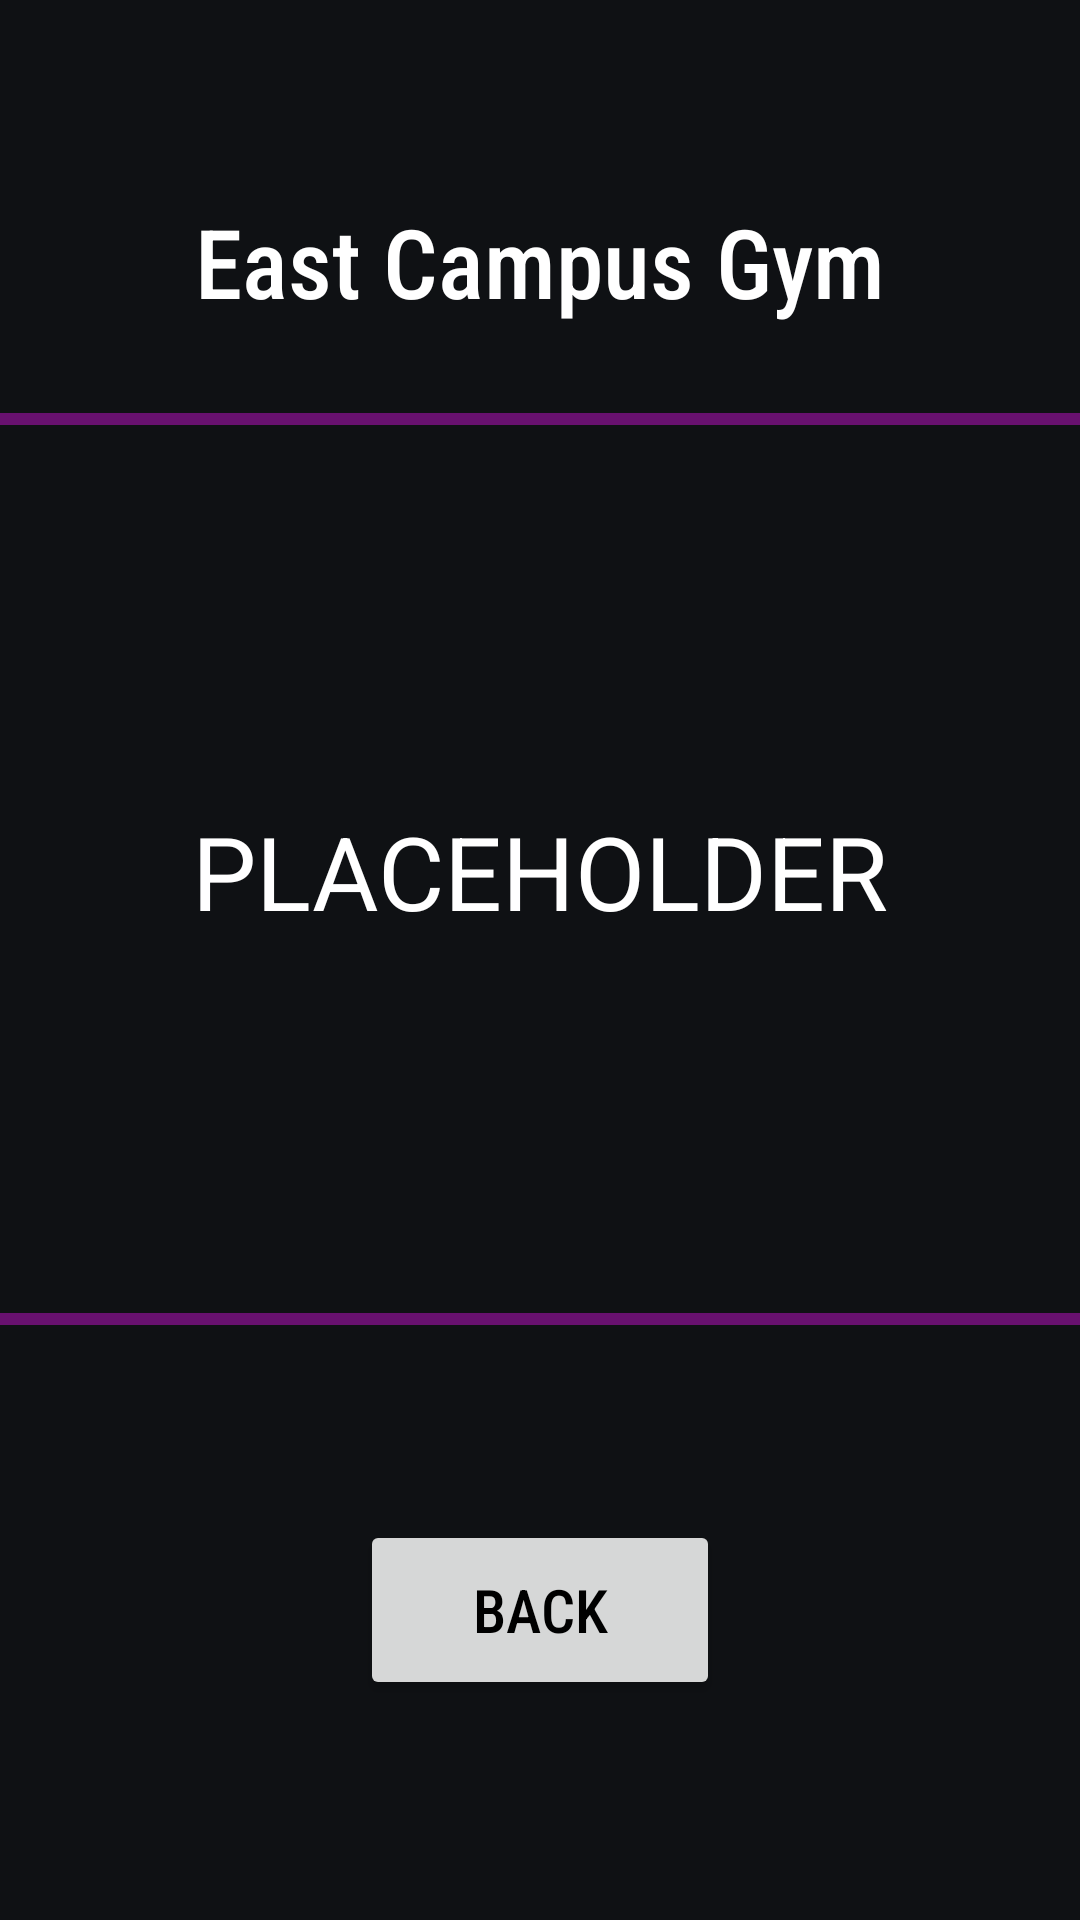

Layout XML and referenced resources for this Android screen:
<!-- AndroidManifest.xml: application theme Theme.CS_102_Project -->
<!-- res/layout/fragment_map_east_gym.xml -->
<?xml version="1.0" encoding="utf-8"?>
<androidx.constraintlayout.widget.ConstraintLayout xmlns:android="http://schemas.android.com/apk/res/android"
    xmlns:app="http://schemas.android.com/apk/res-auto"
    xmlns:tools="http://schemas.android.com/tools"
    android:id="@+id/frameLayout"
    android:layout_width="match_parent"
    android:layout_height="match_parent"
    android:background="@color/grey"
    tools:context=".MapFragment_MapScreen">

    <androidx.constraintlayout.widget.ConstraintLayout
        android:layout_width="match_parent"
        android:layout_height="525dp"
        app:layout_constraintBottom_toBottomOf="parent"
        app:layout_constraintEnd_toEndOf="parent"
        app:layout_constraintHorizontal_bias="0.0"
        app:layout_constraintStart_toStartOf="parent"
        app:layout_constraintTop_toTopOf="parent">

        <View
            android:id="@+id/view3"
            android:layout_width="410dp"
            android:layout_height="4dp"
            android:layout_marginTop="80dp"
            android:background="@color/purple"
            app:layout_constraintEnd_toEndOf="parent"
            app:layout_constraintStart_toStartOf="parent"
            app:layout_constraintTop_toTopOf="parent" />

        <View
            android:id="@+id/view4"
            android:layout_width="410dp"
            android:layout_height="4dp"
            android:layout_marginTop="380dp"
            android:background="@color/purple"
            app:layout_constraintEnd_toEndOf="parent"
            app:layout_constraintStart_toStartOf="parent"
            app:layout_constraintTop_toTopOf="parent" />

        <TextView
            android:id="@+id/eastGymMemberCount"
            android:layout_width="wrap_content"
            android:layout_height="wrap_content"
            android:layout_marginTop="210dp"
            android:textColor="@color/white"
            android:textSize="34sp"
            android:text="PLACEHOLDER"
            app:layout_constraintEnd_toEndOf="parent"
            app:layout_constraintStart_toStartOf="parent"
            app:layout_constraintTop_toTopOf="parent" />

        <Button
            android:id="@+id/eastGymBackButton"
            android:layout_width="120dp"
            android:layout_height="60dp"
            android:layout_marginBottom="16dp"
            android:fontFamily="sans-serif-condensed-medium"
            android:text="Back"
            android:textColor="@color/black"
            android:textSize="20sp"
            app:cornerRadius="10dp"
            app:layout_constraintBottom_toBottomOf="parent"
            app:layout_constraintEnd_toEndOf="parent"
            app:layout_constraintStart_toStartOf="parent" />



        <TextView
            android:id="@+id/eastGymHeader"
            android:layout_width="wrap_content"
            android:layout_height="wrap_content"
            android:layout_marginTop="8dp"
            android:fontFamily="sans-serif-condensed-medium"
            android:text="East Campus Gym"
            android:textColor="@color/white"
            android:textSize="32sp"
            app:layout_constraintEnd_toEndOf="parent"
            app:layout_constraintStart_toStartOf="parent"
            app:layout_constraintTop_toTopOf="parent" />
    </androidx.constraintlayout.widget.ConstraintLayout>
</androidx.constraintlayout.widget.ConstraintLayout>
<!-- resources referenced by this layout -->
<resources>
  <color name="black">#FF000000</color>
  <color name="grey">#FF0F1114</color>
  <color name="purple">#FF68116F</color>
  <color name="white">#FFFFFFFF</color>
  <style name="Theme.CS_102_Project" parent="Base.Theme.CS_102_Project" />
  <style name="Base.Theme.CS_102_Project" parent="Theme.Material3.DayNight.NoActionBar">
          <item name="colorPrimary">@color/white</item>
          <item name="colorPrimaryDark">@color/black</item>
      </style>
</resources>
